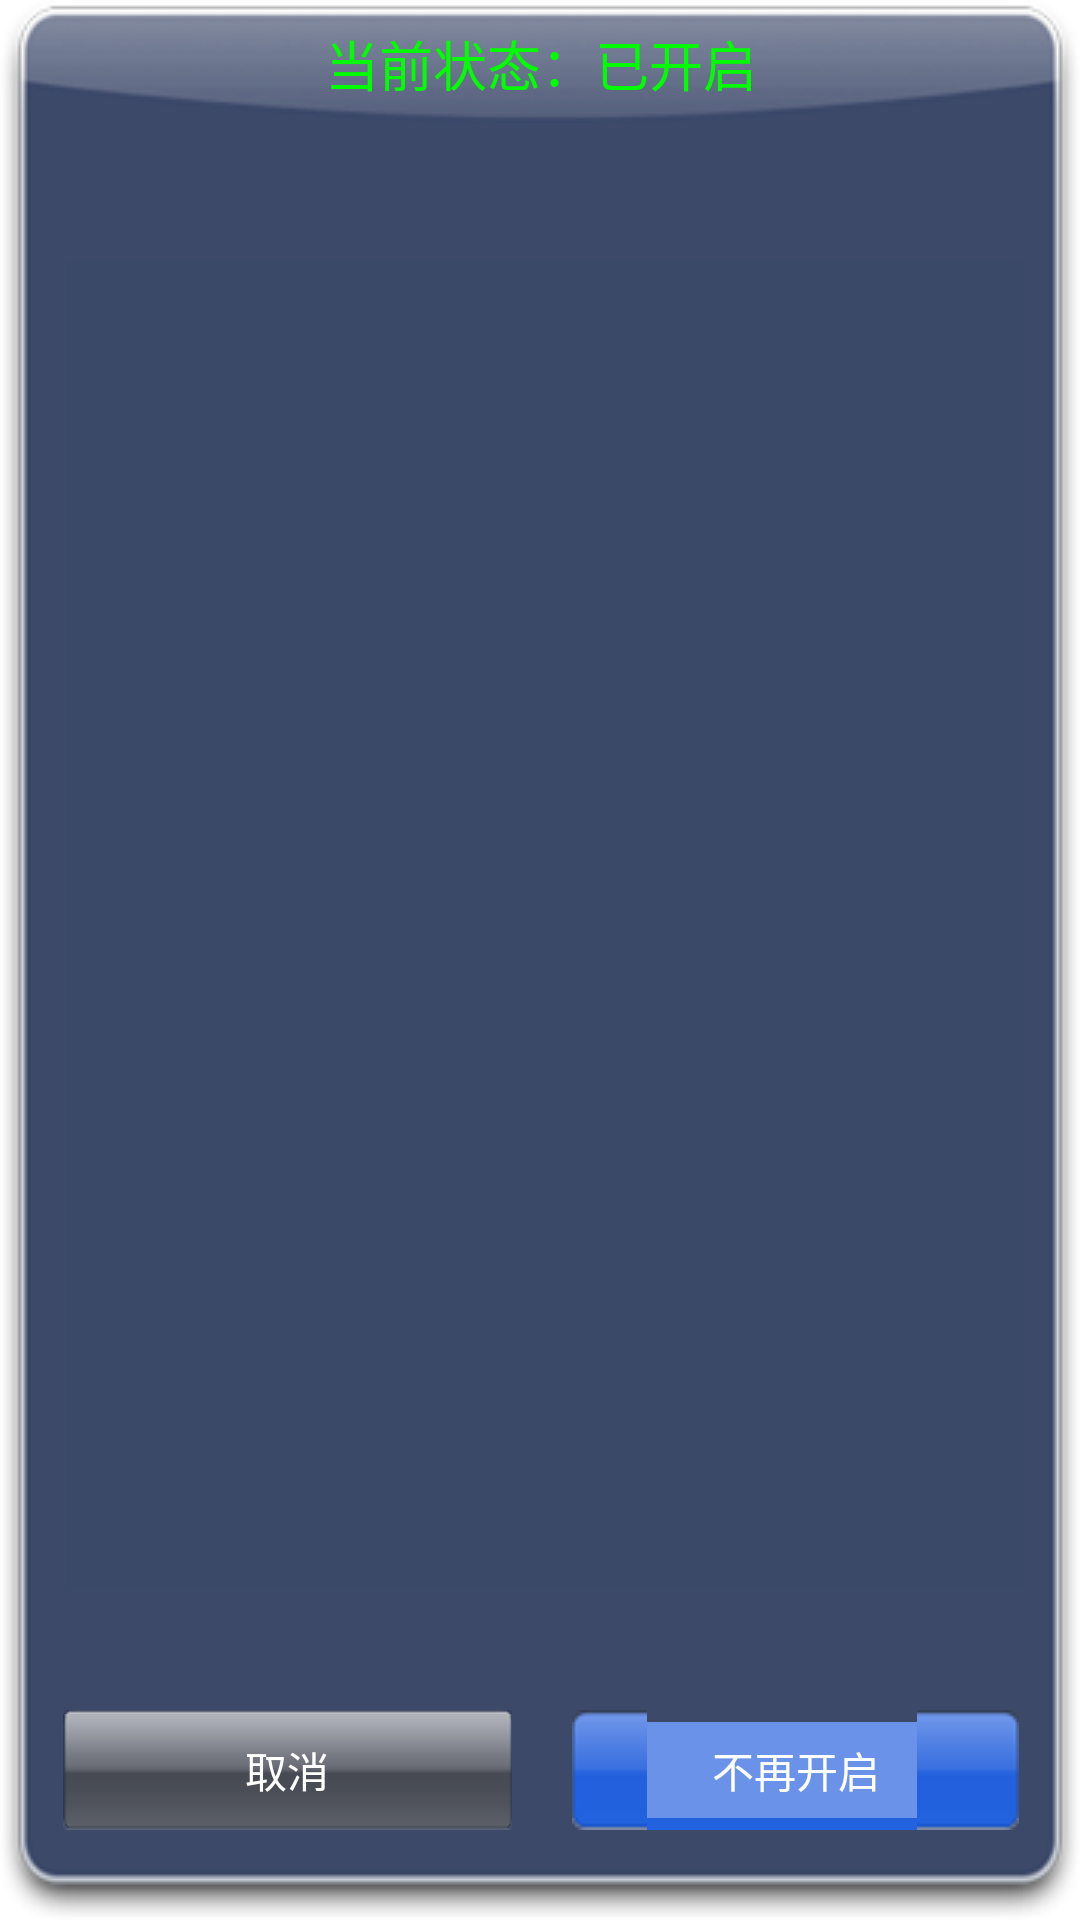

Reconstruct the res/layout file that produces this screen, plus the resources it refers to.
<!-- AndroidManifest.xml: application theme AppTheme -->
<!-- res/layout/tools_dlg_ctrl.xml -->
<?xml version="1.0" encoding="utf-8"?>
<LinearLayout xmlns:android="http://schemas.android.com/apk/res/android"
    android:layout_width="wrap_content"
    android:layout_height="wrap_content"
    android:background="@drawable/dlg_bg"
    android:orientation="vertical"
    android:paddingBottom="@dimen/layout_margin_left_right" >

    <TextView
        android:id="@+id/text_showstate"
        android:layout_width="fill_parent"
        android:layout_height="wrap_content"
        android:layout_marginTop="@dimen/layout_margin_title_little"
        android:gravity="center"
        android:singleLine="true"
        android:textColor="@color/green"
        android:text="@string/title_state_on"
        android:textSize="@dimen/btn_textsize_big" />

    <TextView
        android:id="@+id/text_showcontent"
        android:layout_width="fill_parent"
        android:layout_height="wrap_content"
        android:layout_marginLeft="@dimen/layout_margin_title"
        android:layout_marginRight="@dimen/layout_margin_title"
        android:layout_marginTop="@dimen/layout_margin_title_more"
        android:textColor="@color/white"
        android:textSize="@dimen/btn_textsize_main_add" />

    <LinearLayout
        android:layout_width="fill_parent"
        android:layout_height="fill_parent"
        android:layout_marginLeft="@dimen/layout_margin_title"
        android:layout_marginRight="@dimen/layout_margin_title"
        android:layout_marginTop="@dimen/layout_margin_title_more"
        android:gravity="bottom"
        android:orientation="horizontal" >

        
        <Button
            android:id="@+id/btn_back"
            android:layout_width="fill_parent"
            android:layout_height="@dimen/search_edit_padding_right"
            android:layout_marginRight="@dimen/layout_little_margin"
            android:layout_weight="1"
            android:background="@drawable/dlg_btn_bg"
            android:text="@string/gprs_cancel"
            android:textColor="@color/white"
            android:textSize="@dimen/btn_textsize_main_add" />
        
        <Button
            android:id="@+id/btn_ctrl"
            android:layout_width="fill_parent"
            android:layout_height="@dimen/search_edit_padding_right"
            android:layout_marginLeft="@dimen/layout_little_margin"
            android:layout_weight="1"
            android:background="@drawable/dlg_btn_blue_bg"
            android:textColor="@color/white"
            android:text="@string/btn_close_state"
            android:textSize="@dimen/btn_textsize_main_add" />
    </LinearLayout>

</LinearLayout>
<!-- resources referenced by this layout -->
<resources>
  <color name="green">#00FF00</color>
  <color name="white">#FFFFFF</color>
  <dimen name="btn_textsize_big">18sp</dimen>
  <dimen name="btn_textsize_main_add">14sp</dimen>
  <dimen name="layout_little_margin">10dip</dimen>
  <dimen name="layout_margin_left_right">30dip</dimen>
  <dimen name="layout_margin_title">20dip</dimen>
  <dimen name="layout_margin_title_little">8dip</dimen>
  <dimen name="layout_margin_title_more">25dip</dimen>
  <dimen name="search_edit_padding_right">40dip</dimen>
  <!-- drawable dlg_btn_bg (drawable) -->
  <?xml version="1.0" encoding="utf-8"?>
  <selector xmlns:android="http://schemas.android.com/apk/res/android">
  
      <item android:drawable="@drawable/dlg_btn_p" android:state_pressed="true"/>
      <item android:drawable="@drawable/dlg_btn_n"/>
  
  </selector>
  <!-- drawable dlg_btn_blue_bg (drawable) -->
  <?xml version="1.0" encoding="utf-8"?>
  <selector xmlns:android="http://schemas.android.com/apk/res/android">
  
      <item android:drawable="@drawable/dlg_btn_p" android:state_pressed="true"/>
      <item android:drawable="@drawable/dlg_btn_blue_n"/>
  
  </selector>
  <string name="btn_close_state">不再开启</string>
  <string name="gprs_cancel">取消</string>
  <string name="title_state_on">当前状态：已开启</string>
  <style name="AppTheme" parent="android:Theme.Light" />
</resources>
